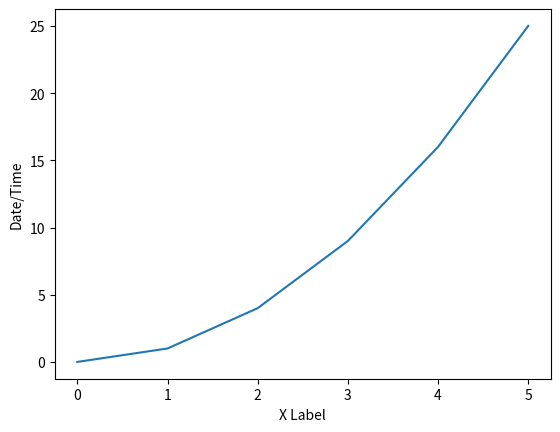

Generate this figure with matplotlib:
"""
plot a string line
"""
import matplotlib.pyplot as plt

plt.plot([0,1,4,9,16,25])
 
# when you want to give a label
plt.xlabel('X Label')
plt.ylabel('Date/Time')
plt.show()
